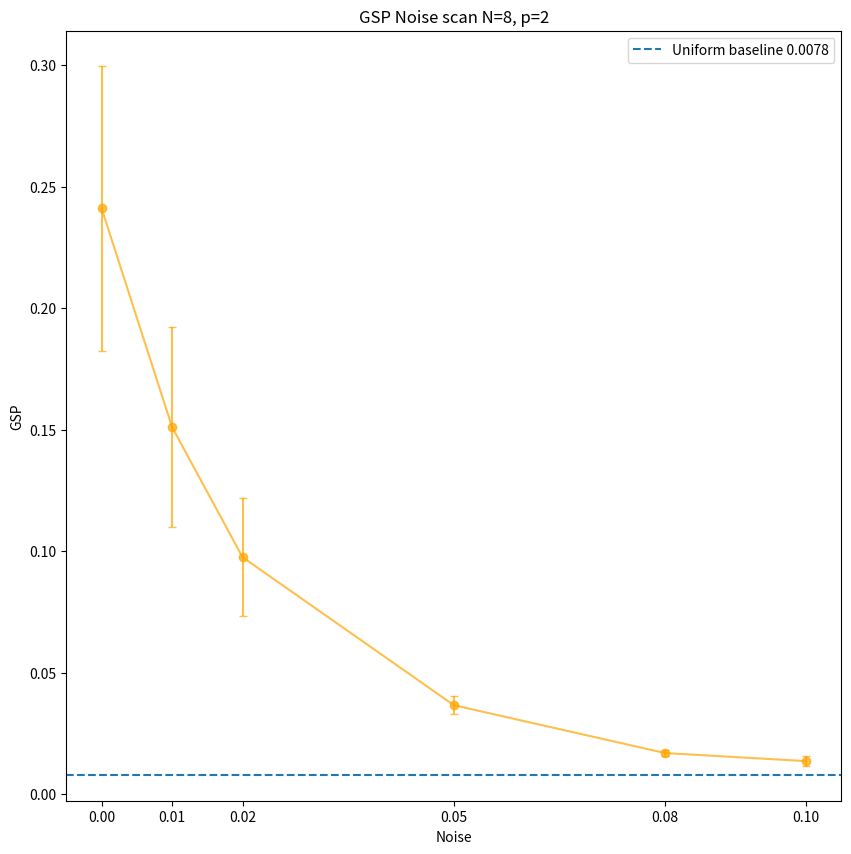
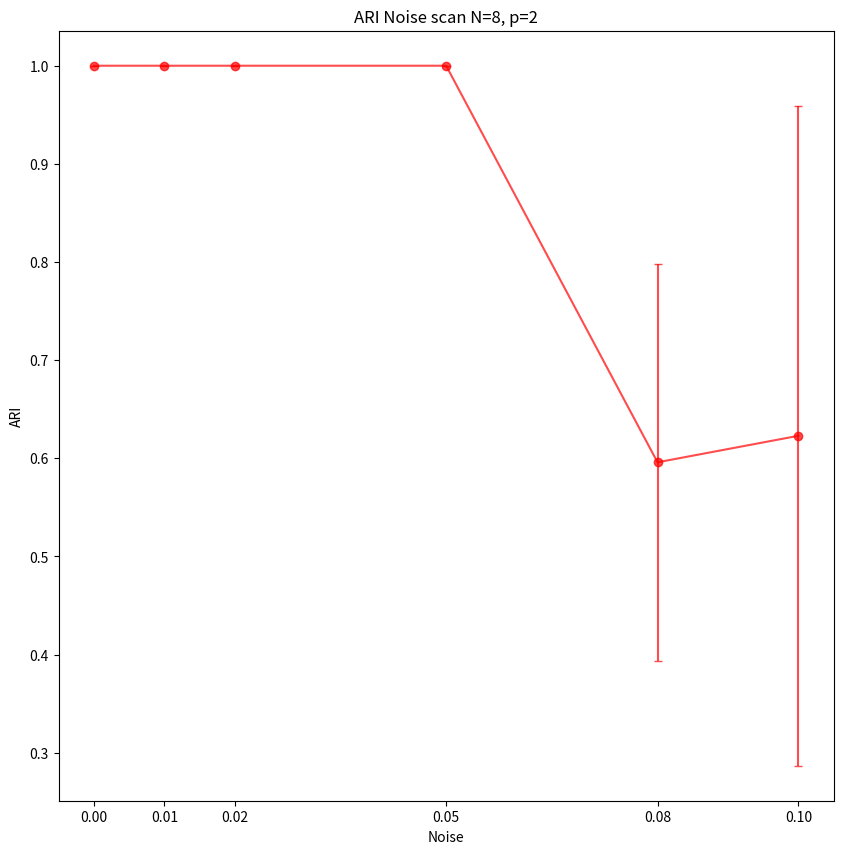

Recreate these plots in Python, in order.
import numpy as np
import matplotlib.pyplot as plt

noise = np.array([0, 0.01, 0.02, 0.05, 0.08, 0.1])

GSP = np.array([0.2410, 0.1510, 0.0975, 0.0366, 0.0169, 0.0136])
GSP_error = np.array([0.0587, 0.0412, 0.0243, 0.0037, 0.0012, 0.0019])

ARI = np.array([1, 1, 1, 1, 0.5959, 0.6229])
ARI_error = np.array([0,0,0,0,0.2021, 0.3362])

plt.figure(figsize=(10,10))
plt.errorbar(noise, GSP, yerr=GSP_error, fmt='o-', color='orange', capsize=3, alpha=0.7)
plt.xlabel('Noise')
plt.title('GSP Noise scan N=8, p=2')
plt.xticks(noise)
plt.ylabel('GSP')

hits = 8
baseline = 2 / (2 ** (hits))
plt.axhline(baseline, linestyle='--', label=f'Uniform baseline {baseline:.4f}')
plt.legend()
plt.show()


plt.figure(figsize=(10,10))
plt.errorbar(noise, ARI, yerr=ARI_error, fmt='-o', color='red', capsize=3, alpha=0.7)
plt.xlabel('Noise')
plt.title('ARI Noise scan N=8, p=2')
plt.xticks(noise)
plt.ylabel('ARI')
plt.show()
